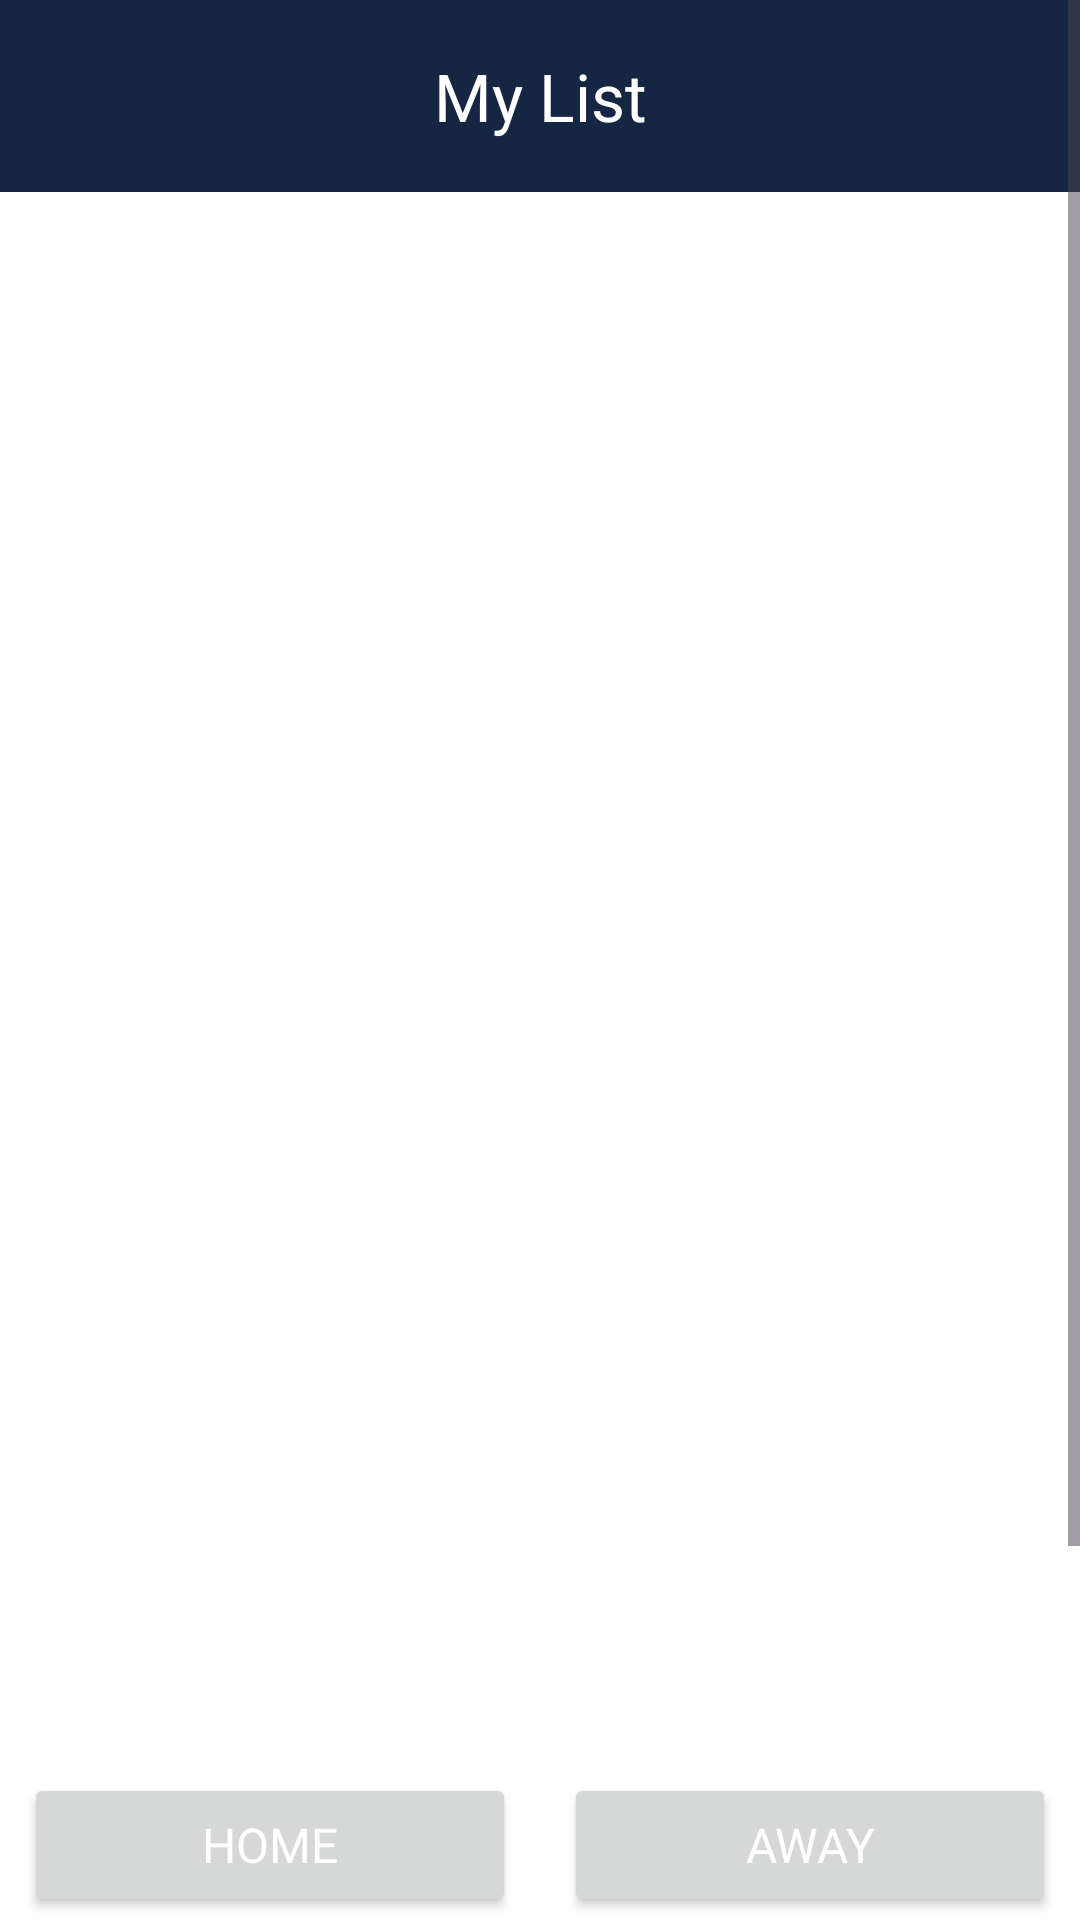

This screen was rendered from an Android layout file. Write that file and the resources it references.
<!-- AndroidManifest.xml: application theme Theme.Rfootballclubrfc -->
<!-- res/layout/fragment_my_team_list.xml -->
<?xml version="1.0" encoding="utf-8"?>
<ScrollView
    xmlns:android="http://schemas.android.com/apk/res/android"
    xmlns:app="http://schemas.android.com/apk/res-auto"
    xmlns:tools="http://schemas.android.com/tools"
    android:layout_width="match_parent"
    android:layout_height="match_parent">

    <androidx.constraintlayout.widget.ConstraintLayout
        android:layout_width="match_parent"
        android:layout_height="wrap_content"
        tools:context=".ui.fragment.MyTeamListFragment" >

        <com.google.android.material.appbar.MaterialToolbar
            android:id="@+id/materialToolbar3"
            android:layout_width="0dp"
            android:layout_height="wrap_content"
            android:background="?attr/colorPrimary"
            android:minHeight="?attr/actionBarSize"
            android:theme="?attr/actionBarTheme"
            app:title="@string/my_list"
            app:titleTextColor="@color/white"
            app:titleCentered="true"
            app:layout_constraintEnd_toEndOf="parent"
            app:layout_constraintStart_toStartOf="parent"
            app:layout_constraintTop_toTopOf="parent" />
        <TextView
            android:id="@+id/countText"
            android:layout_width="wrap_content"
            android:layout_height="wrap_content"
            android:textColor="@color/black"
            android:layout_marginStart="16dp"
            app:layout_constraintStart_toStartOf="parent"
            app:layout_constraintTop_toBottomOf="@+id/materialToolbar3"
            />

        <androidx.recyclerview.widget.RecyclerView
            android:id="@+id/recyclerViewMyTeamList"
            android:layout_width="0dp"
            android:layout_height="500dp"
            android:orientation="vertical"
            app:layoutManager="androidx.recyclerview.widget.LinearLayoutManager"
            app:layout_constraintEnd_toEndOf="parent"
            app:layout_constraintStart_toStartOf="parent"
            app:layout_constraintTop_toBottomOf="@+id/countText"
            app:spanCount="1" />

        <ImageView
            android:id="@+id/imageViewBack"
            android:layout_width="wrap_content"
            android:layout_height="wrap_content"
            android:layout_marginStart="16dp"
            android:src="@drawable/baseline_arrow_back_30"
            app:layout_constraintBottom_toBottomOf="@+id/materialToolbar3"
            app:layout_constraintStart_toStartOf="@+id/materialToolbar3"
            app:layout_constraintTop_toTopOf="@+id/materialToolbar3" />
        <Button
            android:id="@+id/buttonAway"
            android:layout_width="0dp"
            android:layout_height="wrap_content"
            android:layout_marginStart="8dp"
            android:textSize="16sp"
            android:layout_marginTop="8dp"
            android:layout_marginEnd="8dp"
            android:textColor="@color/white"
            app:tint="@null"
            android:text="@string/away"
            app:icon="@drawable/baseline_flight_takeoff_24"
            app:layout_constraintEnd_toEndOf="parent"
            app:layout_constraintHorizontal_bias="0.5"
            app:layout_constraintStart_toEndOf="@+id/buttonHome"
            app:layout_constraintTop_toBottomOf="@+id/recyclerViewMyTeamList" />

        <Button
            android:id="@+id/buttonHome"
            android:layout_width="0dp"
            android:layout_height="wrap_content"
            android:layout_marginStart="8dp"
            android:layout_marginTop="8dp"
            android:layout_marginEnd="8dp"
            android:text="@string/home"
            android:textSize="16sp"
            android:textColor="@color/white"
            app:tint="@null"
            app:icon="@drawable/baseline_home_24"
            app:layout_constraintEnd_toStartOf="@+id/buttonAway"
            app:layout_constraintHorizontal_bias="0.5"
            app:layout_constraintHorizontal_chainStyle="packed"
            app:layout_constraintStart_toStartOf="parent"
            app:layout_constraintTop_toBottomOf="@+id/recyclerViewMyTeamList" />

        <androidx.recyclerview.widget.RecyclerView
            android:id="@+id/recyclerViewPredict"
            android:layout_width="0dp"
            android:layout_height="140dp"
            android:orientation="vertical"
            app:layoutManager="androidx.recyclerview.widget.LinearLayoutManager"
            app:layout_constraintEnd_toEndOf="parent"
            app:layout_constraintStart_toStartOf="parent"
            app:layout_constraintTop_toBottomOf="@+id/buttonAway"
            app:spanCount="1" />

        <FrameLayout
            android:id="@+id/adView"
            android:layout_width="match_parent"
            android:layout_height="wrap_content"
            android:layout_gravity="bottom"
            android:layout_marginTop="16dp"
            android:gravity="center"
            app:layout_constraintBottom_toBottomOf="parent"
            app:layout_constraintEnd_toEndOf="parent"
            app:layout_constraintStart_toStartOf="parent"
            app:layout_constraintTop_toBottomOf="@+id/recyclerViewPredict">

        </FrameLayout>
    </androidx.constraintlayout.widget.ConstraintLayout>
</ScrollView>
<!-- resources referenced by this layout -->
<resources>
  <color name="black">#FF000000</color>
  <color name="white">#FFFFFFFF</color>
  <!-- drawable baseline_flight_takeoff_24 (drawable) -->
  <vector xmlns:android="http://schemas.android.com/apk/res/android" android:height="30dp" android:tint="#FFFFFF" android:viewportHeight="24" android:viewportWidth="24" android:width="30dp">
        
      <path android:fillColor="@android:color/white" android:pathData="M2.5,19h19v2h-19V19zM22.07,9.64c-0.21,-0.8 -1.04,-1.28 -1.84,-1.06L14.92,10l-6.9,-6.43L6.09,4.08l4.14,7.17l-4.97,1.33l-1.97,-1.54l-1.45,0.39l2.59,4.49c0,0 7.12,-1.9 16.57,-4.43C21.81,11.26 22.28,10.44 22.07,9.64z"/>
      
  </vector>
  <string name="away">"Away"</string>
  <string name="home">"Home"</string>
  <string name="my_list">My List</string>
  <style name="Theme.Rfootballclubrfc" parent="Base.Theme.Rfootballclubrfc" />
  <style name="Base.Theme.Rfootballclubrfc" parent="Theme.Material3.DayNight.NoActionBar">
          
          <item name="colorPrimary">@color/main_color</item>
          <item name="android:statusBarColor">@android:color/transparent</item>
          <item name="android:navigationBarColor">@android:color/transparent</item>
          <item name="colorOnSecondary">@color/white</item>
          <item name="fontFamily">@font/roboto</item>
          <item name="android:colorBackground">@color/white</item>
      </style>
  <color name="main_color">#152642</color>
</resources>
